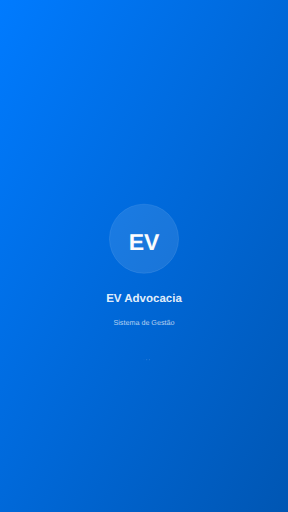
t = 0.00 s
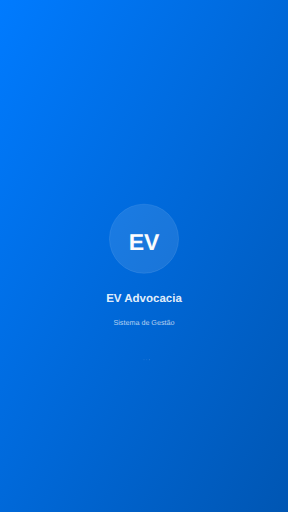
t = 0.38 s
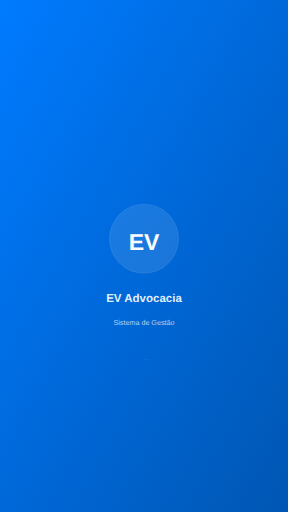
t = 0.59 s
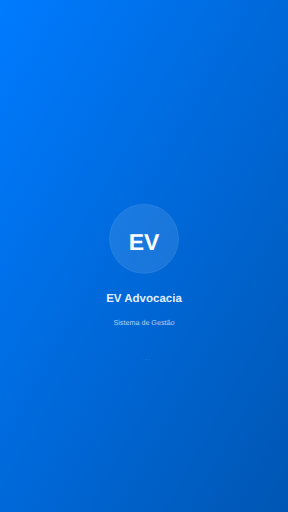
t = 0.95 s
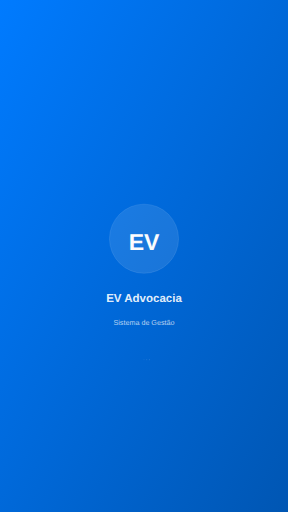
t = 1.31 s
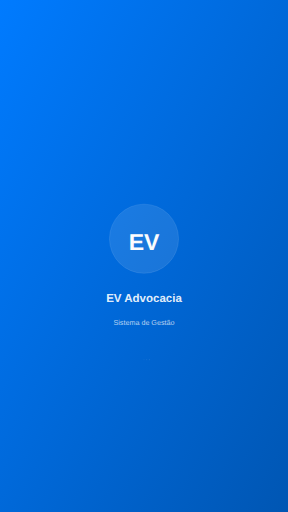
t = 1.53 s

The animated SVG that drew these frames (rendered in a browser with its animation timeline set to each time). Animation: 3 SMIL elements (animate=3); one cycle of 1.90 s, repeats indefinitely.

<?xml version="1.0" encoding="UTF-8"?>
<svg width="1242" height="2208" viewBox="0 0 1242 2208" xmlns="http://www.w3.org/2000/svg">
  <!-- Background gradient -->
  <defs>
    <linearGradient id="bgGradient" x1="0%" y1="0%" x2="100%" y2="100%">
      <stop offset="0%" style="stop-color:#007bff;stop-opacity:1" />
      <stop offset="100%" style="stop-color:#0056b3;stop-opacity:1" />
    </linearGradient>
    <linearGradient id="logoGradient" x1="0%" y1="0%" x2="100%" y2="100%">
      <stop offset="0%" style="stop-color:#ffffff;stop-opacity:1" />
      <stop offset="100%" style="stop-color:#f8f9fa;stop-opacity:1" />
    </linearGradient>
  </defs>
  
  <!-- Background -->
  <rect width="100%" height="100%" fill="url(#bgGradient)"/>
  
  <!-- Logo circle background -->
  <circle cx="621" cy="1029.48" r="149.04" fill="rgba(255,255,255,0.1)" stroke="rgba(255,255,255,0.2)" stroke-width="2"/>
  
  <!-- Logo text (EV) -->
  <text x="621" y="1079.16" 
        font-family="Arial, sans-serif" 
        font-size="99.36000000000001" 
        font-weight="bold" 
        text-anchor="middle" 
        fill="url(#logoGradient)">EV</text>
  
  <!-- App name -->
  <text x="621" y="1302.72" 
        font-family="Arial, sans-serif" 
        font-size="49.68" 
        font-weight="600" 
        text-anchor="middle" 
        fill="rgba(255,255,255,0.9)">EV Advocacia</text>
  
  <!-- Subtitle -->
  <text x="621" y="1402.08" 
        font-family="Arial, sans-serif" 
        font-size="31.05" 
        font-weight="400" 
        text-anchor="middle" 
        fill="rgba(255,255,255,0.7)">Sistema de Gestão</text>
  
  <!-- Loading indicator -->
  <g transform="translate(621, 1551.12)">
    <circle cx="0" cy="0" r="2" fill="rgba(255,255,255,0.3)">
      <animate attributeName="opacity" values="0.3;1;0.3" dur="1.5s" repeatCount="indefinite"/>
    </circle>
    <circle cx="12" cy="0" r="2" fill="rgba(255,255,255,0.3)">
      <animate attributeName="opacity" values="0.3;1;0.3" dur="1.5s" begin="0.2s" repeatCount="indefinite"/>
    </circle>
    <circle cx="24" cy="0" r="2" fill="rgba(255,255,255,0.3)">
      <animate attributeName="opacity" values="0.3;1;0.3" dur="1.5s" begin="0.4s" repeatCount="indefinite"/>
    </circle>
  </g>
</svg>